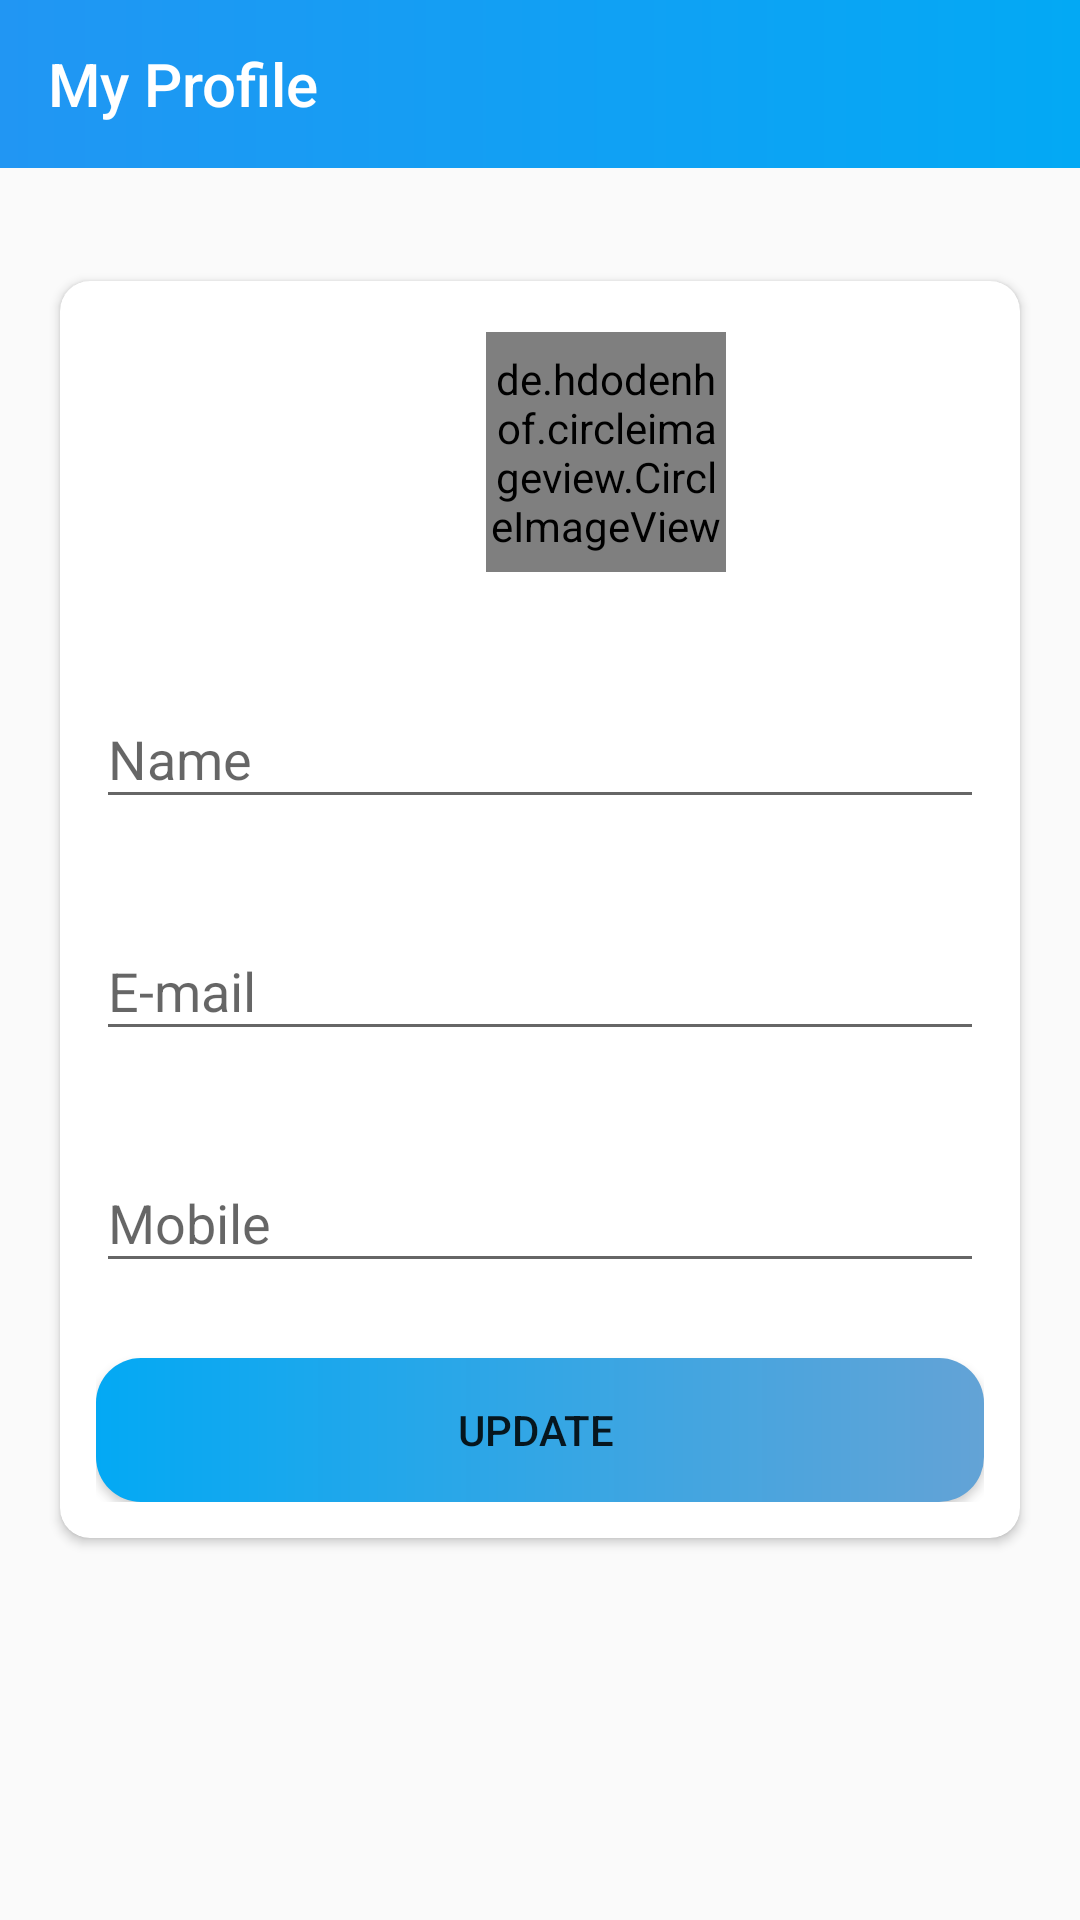

The Android layout XML behind this screen, and the referenced resources:
<!-- AndroidManifest.xml: application theme Theme.Trello -->
<!-- res/layout/activity_profile.xml -->
<?xml version="1.0" encoding="utf-8"?>
<androidx.constraintlayout.widget.ConstraintLayout xmlns:android="http://schemas.android.com/apk/res/android"
    xmlns:app="http://schemas.android.com/apk/res-auto"
    xmlns:tools="http://schemas.android.com/tools"
    android:layout_width="match_parent"
    android:layout_height="match_parent"
    tools:context=".activitys.ProfileActivity">


    <androidx.appcompat.widget.Toolbar
        android:id="@+id/toolbarr"
        android:layout_width="match_parent"
        android:layout_height="?attr/actionBarSize"
        android:background="@drawable/header"
        app:titleTextColor="@color/white"
        app:layout_constraintEnd_toEndOf="parent"
        app:layout_constraintStart_toStartOf="parent"
        app:layout_constraintTop_toTopOf="parent"
        app:popupTheme="@style/Theme.Trello.PopupOverlay"
        app:title="My Profile">

    </androidx.appcompat.widget.Toolbar>


    <androidx.cardview.widget.CardView
        android:layout_width="0dp"
        android:layout_height="wrap_content"
        android:layout_marginStart="20dp"
        android:layout_marginTop="-90dp"
        android:layout_marginEnd="20dp"
        app:cardCornerRadius="10dp"
        app:layout_constraintBottom_toBottomOf="parent"
        app:layout_constraintEnd_toEndOf="parent"
        app:layout_constraintStart_toStartOf="parent"
        app:layout_constraintTop_toBottomOf="@+id/toolbarr">

        <LinearLayout
            android:layout_width="match_parent"
            android:layout_height="match_parent"
            android:layout_margin="12dp"
            android:orientation="vertical">


            <de.hdodenhof.circleimageview.CircleImageView
                android:id="@+id/nav_image1"
                android:layout_width="80dp"
                android:layout_height="80dp"
                android:layout_marginTop="35dp"
                android:src="@drawable/person"
                android:translationX="130dp"
                android:translationY="-30dp"

                app:civ_border_color="#000000"
                app:civ_border_width="1dp"
                app:layout_constraintStart_toStartOf="parent"
                app:layout_constraintTop_toTopOf="parent">

            </de.hdodenhof.circleimageview.CircleImageView>

            <com.google.android.material.textfield.TextInputLayout
                android:layout_width="match_parent"
                android:layout_height="match_parent"
                android:layout_marginBottom="25dp">

                <com.google.android.material.textfield.TextInputEditText
                    android:id="@+id/name"
                    android:layout_width="match_parent"
                    android:layout_height="wrap_content"
                    android:hint="Name" />
            </com.google.android.material.textfield.TextInputLayout>

            <com.google.android.material.textfield.TextInputLayout
                android:layout_width="match_parent"
                android:layout_height="match_parent"
                android:layout_marginBottom="25dp">

                <com.google.android.material.textfield.TextInputEditText
                    android:id="@+id/email"

                    android:layout_width="match_parent"
                    android:layout_height="wrap_content"
                    android:hint="E-mail" />
            </com.google.android.material.textfield.TextInputLayout>

            <com.google.android.material.textfield.TextInputLayout

                android:layout_width="match_parent"
                android:layout_height="match_parent"
                android:layout_marginBottom="25dp">

                <com.google.android.material.textfield.TextInputEditText
                    android:id="@+id/mobile"
                    android:layout_width="match_parent"

                    android:layout_height="wrap_content"
                    android:hint="Mobile" />
            </com.google.android.material.textfield.TextInputLayout>


            <Button
                android:id="@+id/update_btn"
                android:layout_width="match_parent"
                android:layout_height="wrap_content"
                android:layout_gravity="center"
                android:background="@drawable/shape_button"
                android:gravity="center"
                android:text="Update " />
        </LinearLayout>
    </androidx.cardview.widget.CardView>

</androidx.constraintlayout.widget.ConstraintLayout>
<!-- resources referenced by this layout -->
<resources>
  <color name="white">#FFFFFFFF</color>
  <!-- drawable header (drawable) -->
  <?xml version="1.0" encoding="utf-8"?>
  <shape xmlns:android="http://schemas.android.com/apk/res/android"
  
      android:shape="rectangle">
      <gradient android:startColor="@color/purple_200" android:endColor="@color/purple_500">
  
      </gradient>
  
  </shape>
  <!-- drawable person (drawable) -->
  <vector android:height="24dp" android:tint="#7F7979"
      android:viewportHeight="24" android:viewportWidth="24"
      android:width="24dp" xmlns:android="http://schemas.android.com/apk/res/android">
      <path android:fillColor="@android:color/white" android:pathData="M12,12c2.21,0 4,-1.79 4,-4s-1.79,-4 -4,-4 -4,1.79 -4,4 1.79,4 4,4zM12,14c-2.67,0 -8,1.34 -8,4v2h16v-2c0,-2.66 -5.33,-4 -8,-4z"/>
  </vector>
  <!-- drawable shape_button (drawable) -->
  <?xml version="1.0" encoding="utf-8"?>
  <shape xmlns:android="http://schemas.android.com/apk/res/android"
      android:shape="rectangle">
  <gradient
  
      android:angle="360"
      android:endColor="#63A3D6"
      android:startColor="#03A9F4"
      android:type="linear">
  
  </gradient>
      <corners
          android:radius="15dp">
  
      </corners>
  </shape>
  <style name="Theme.Trello.PopupOverlay" parent="ThemeOverlay.AppCompat.Light" />
  <style name="Theme.Trello" parent="Theme.AppCompat.Light.NoActionBar">
          
          <item name="colorPrimary">#2196F3</item>
          <item name="colorPrimaryVariant">#03A9F4</item>
          <item name="colorOnPrimary">@color/white</item>
          
          <item name="colorSecondary">#001a43</item>
          <item name="colorSecondaryVariant">@color/teal_700</item>
          <item name="colorOnSecondary">@color/black</item>
          
          <item name="android:statusBarColor">?attr/colorPrimaryVariant</item>
          
      </style>
  <color name="purple_200">#2196F3</color>
  <color name="purple_500">#03A9F4</color>
  <color name="teal_700">#FF018786</color>
  <color name="black">#FF000000</color>
</resources>
